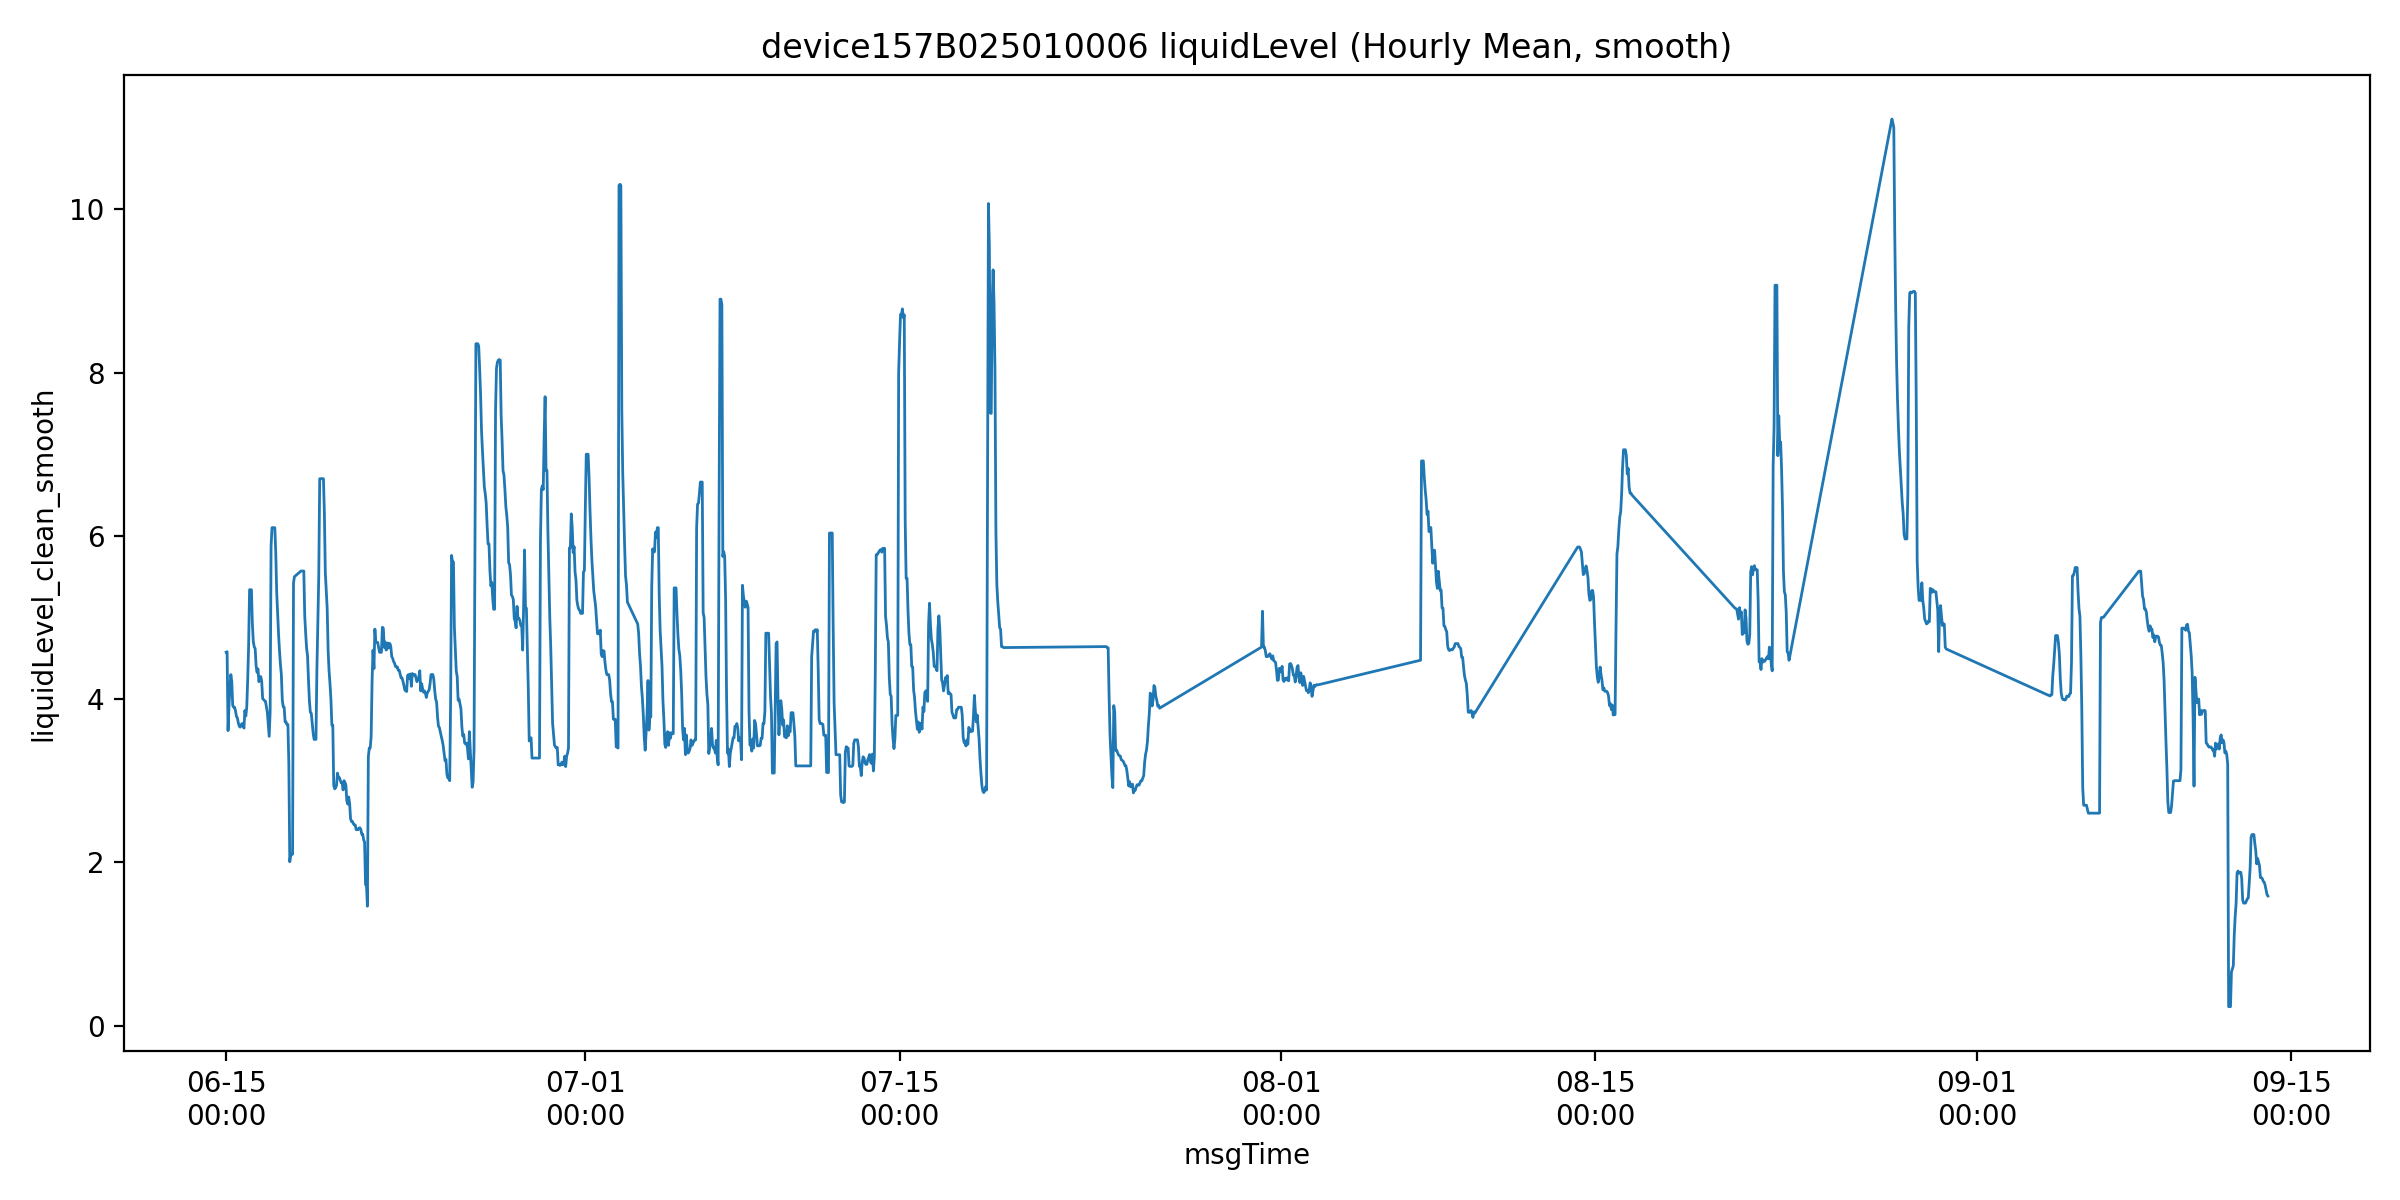

The file beside this chart, header and first rows:
msgTime, liquidLevelValue, liquidLevel_clean, is_outlier, liquidLevel_clean_smooth, roll_slope, mask_final, is_drain
2025-06-15 00:00:00, 4.575, 4.575, 0.0, 4.575, , False, False
2025-06-15 01:00:00, 4.58, 4.58, 0.0, 4.58, , False, False
2025-06-15 02:00:00, 3.613, 3.613, 0.0, 3.613, , False, False
2025-06-15 03:00:00, 3.912, 3.912, 0.0, 3.912, , False, False
2025-06-15 04:00:00, 4.15, 4.15, 0.0, 4.15, , False, False
2025-06-15 05:00:00, 4.3, 4.3, 0.0, 4.3, -0.0676, False, False
2025-06-15 06:00:00, 4.213, 4.213, 0.0, 4.213, 0.01326, False, False
2025-06-15 07:00:00, 3.921, 3.921, 0.0, 3.921, 0.07409, False, False
2025-06-15 08:00:00, 3.9, 3.9, 0.0, 3.9, -0.02383, False, False
2025-06-15 09:00:00, 4.031, 4.031, 0.0, 3.9, -0.07834, False, False
2025-06-15 10:00:00, 3.853, 3.853, 0.0, 3.853, -0.09129, False, False
2025-06-15 11:00:00, 3.787, 3.787, 0.0, 3.787, -0.06669, False, False
2025-06-15 12:00:00, 3.769, 3.769, 0.0, 3.769, -0.03274, False, False
2025-06-15 13:00:00, 3.707, 3.707, 0.0, 3.707, -0.04069, False, False
2025-06-15 14:00:00, 3.669, 3.669, 0.0, 3.669, -0.04603, False, False
2025-06-15 15:00:00, 3.656, 3.656, 0.0, 3.656, -0.04003, False, False
2025-06-15 16:00:00, 3.685, 3.685, 0.0, 3.685, -0.02534, False, False
2025-06-15 17:00:00, 3.7, 3.7, 0.0, 3.7, -0.01211, False, False
2025-06-15 18:00:00, 3.675, 3.675, 0.0, 3.675, -0.001086, False, False
2025-06-15 19:00:00, 3.644, 3.644, 0.0, 3.644, -0.001514, False, False
2025-06-15 20:00:00, 3.86, 3.86, 0.0, 3.86, 0.02491, False, False
2025-06-15 21:00:00, 3.793, 3.793, 0.0, 3.793, 0.02826, False, False
2025-06-15 22:00:00, 3.9, 3.9, 0.0, 3.9, 0.04486, False, False
2025-06-15 23:00:00, 5.873, 4.233, 1.0, 4.233, 0.09974, False, False
2025-06-16 00:00:00, 4.653, 4.653, 0.0, 4.653, 0.1792, False, False
2025-06-16 01:00:00, 6.042, 6.042, 0.0, 5.34, 0.2947, False, False
2025-06-16 02:00:00, 6.0, 6.0, 0.0, 5.34, 0.3564, False, False
2025-06-16 03:00:00, 5.34, 5.34, 0.0, 5.34, 0.3202, False, False
2025-06-16 04:00:00, 4.927, 4.927, 0.0, 4.927, 0.158, False, False
2025-06-16 05:00:00, 4.706, 4.706, 0.0, 4.706, -0.02783, False, False
2025-06-16 06:00:00, 4.64, 4.64, 0.0, 4.64, -0.1661, False, False
2025-06-16 07:00:00, 4.619, 4.619, 0.0, 4.619, -0.1693, False, False
2025-06-16 08:00:00, 4.407, 4.407, 0.0, 4.407, -0.1616, False, False
2025-06-16 09:00:00, 4.327, 4.327, 0.0, 4.327, -0.1119, False, False
2025-06-16 10:00:00, 4.369, 4.369, 0.0, 4.369, -0.08103, False, False
2025-06-16 11:00:00, 4.213, 4.213, 0.0, 4.213, -0.08471, False, False
2025-06-16 13:00:00, 4.275, 4.275, 0.0, 4.275, -0.05243, False, False
2025-06-16 14:00:00, 4.307, 4.307, 0.0, 4.213, -0.02811, False, False
2025-06-16 15:00:00, 4.006, 4.006, 0.0, 4.006, -0.04332, False, False
2025-06-16 16:00:00, 3.994, 3.994, 0.0, 3.994, -0.05606, False, False
2025-06-16 17:00:00, 3.98, 3.98, 0.0, 3.98, -0.05173, False, False
2025-06-16 18:00:00, 3.973, 3.973, 0.0, 3.973, -0.06346, False, False
2025-06-16 19:00:00, 3.907, 3.907, 0.0, 3.907, -0.04694, False, False
2025-06-16 20:00:00, 3.727, 3.727, 0.0, 3.84, -0.03137, False, False
2025-06-16 22:00:00, 3.543, 3.543, 0.0, 3.543, -0.07287, False, False
2025-06-16 23:00:00, 3.84, 3.84, 0.0, 3.84, -0.04993, False, False
2025-06-17 00:00:00, 7.775, 7.775, 0.0, 5.873, 0.1882, False, False
2025-06-17 01:00:00, 5.873, 5.873, 0.0, 6.1, 0.3715, False, False
2025-06-17 02:00:00, 6.1, 6.1, 0.0, 6.1, 0.4948, False, False
2025-06-17 03:00:00, 6.121, 6.121, 0.0, 6.1, 0.5655, False, False
2025-06-17 04:00:00, 6.1, 6.1, 0.0, 6.1, 0.3423, False, False
2025-06-17 05:00:00, 5.8, 5.8, 0.0, 5.8, -0.01043, False, False
2025-06-17 06:00:00, 5.313, 5.313, 0.0, 5.313, -0.1381, False, False
2025-06-17 07:00:00, 5.053, 5.053, 0.0, 5.053, -0.2256, True, False
2025-06-17 08:00:00, 4.8, 4.8, 0.0, 4.8, -0.2894, True, False
2025-06-17 09:00:00, 4.594, 4.594, 0.0, 4.594, -0.3083, True, False
2025-06-17 10:00:00, 4.427, 4.427, 0.0, 4.427, -0.265, True, False
2025-06-17 11:00:00, 4.3, 4.3, 0.0, 4.3, -0.2043, True, False
2025-06-17 12:00:00, 3.988, 3.988, 0.0, 3.988, -0.1998, False, False
2025-06-17 13:00:00, 3.907, 3.907, 0.0, 3.907, -0.1831, False, False
... 1,273 more rows
